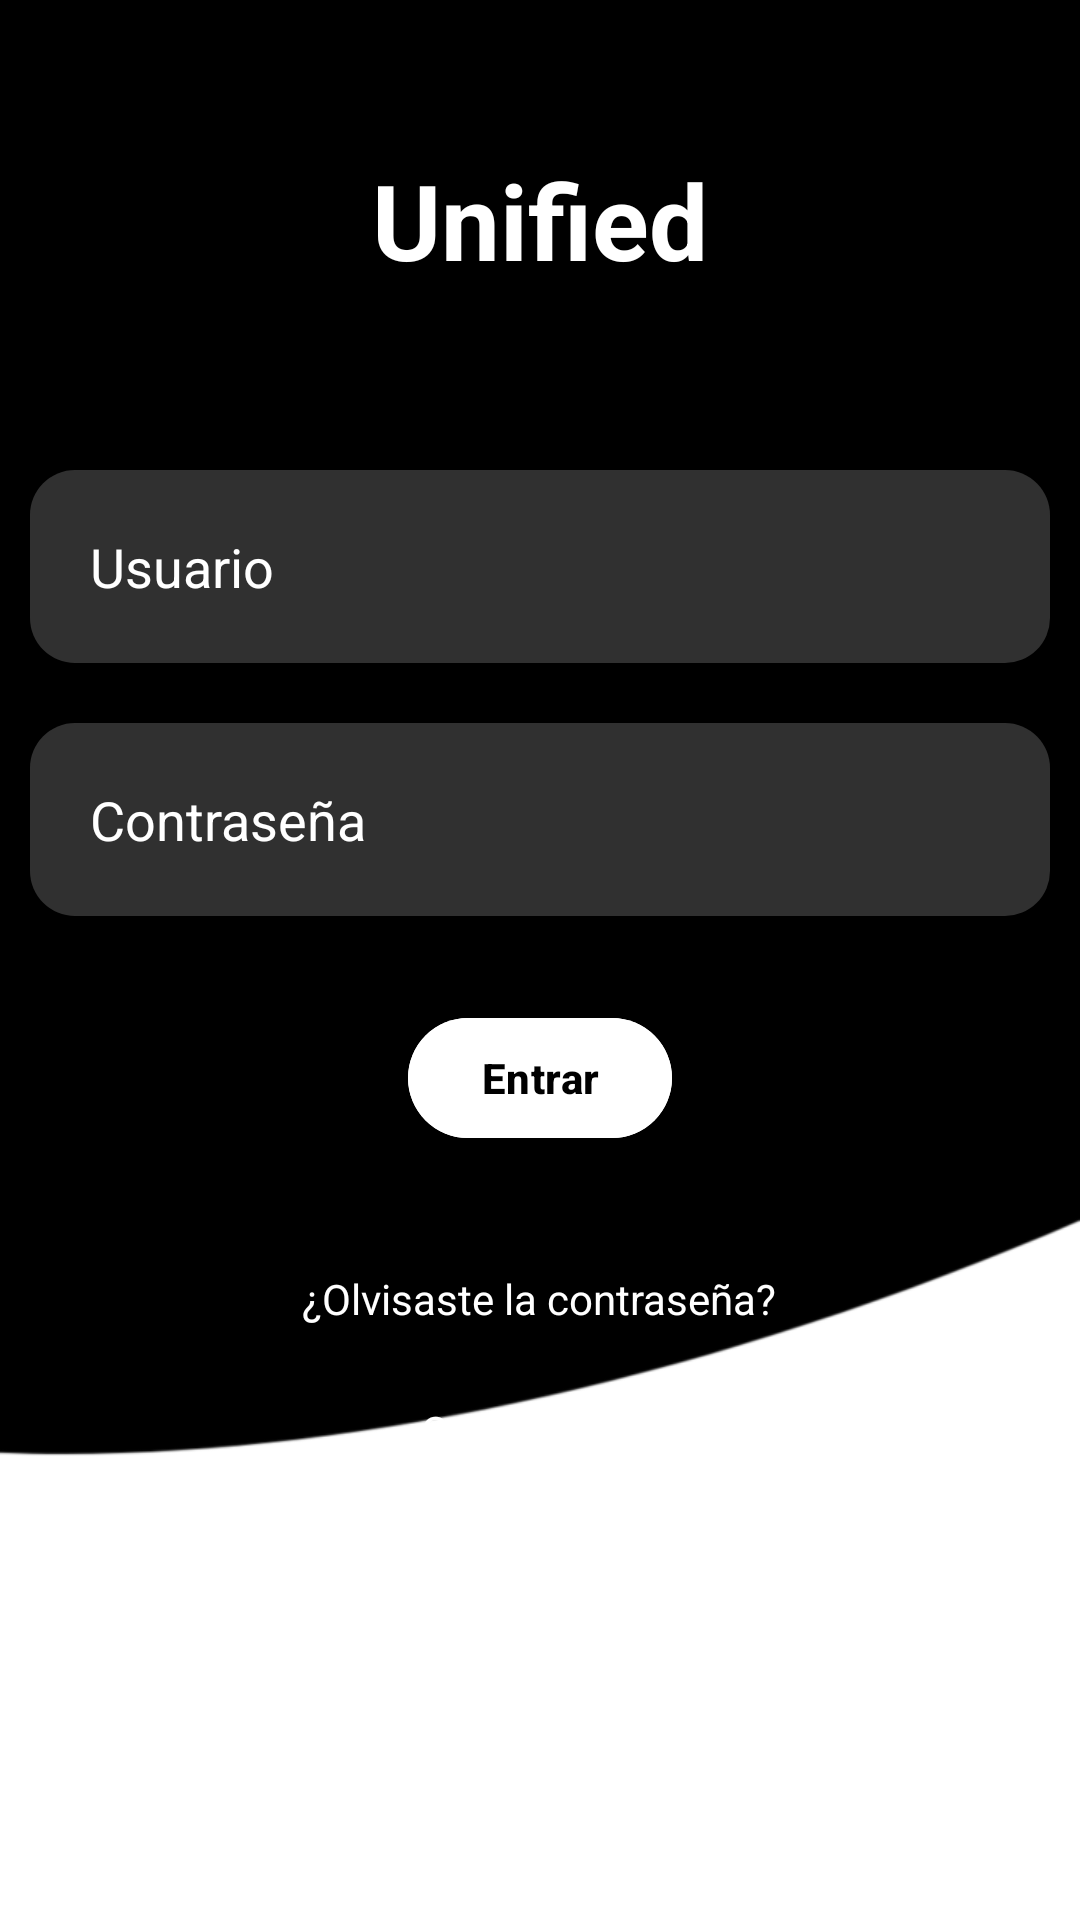

Reconstruct the res/layout file that produces this screen, plus the resources it refers to.
<!-- AndroidManifest.xml: application theme Theme.Unified -->
<!-- res/layout/activity_login.xml -->
<?xml version="1.0" encoding="utf-8"?>
<RelativeLayout xmlns:android="http://schemas.android.com/apk/res/android"
    xmlns:app="http://schemas.android.com/apk/res-auto"
    xmlns:tools="http://schemas.android.com/tools"
    android:layout_width="match_parent"
    android:layout_height="match_parent"
    android:background="@drawable/background"
    tools:context=".LogIn">

    <TextView
        android:id="@+id/signin"
        android:layout_width="match_parent"
        android:layout_height="wrap_content"
        android:layout_marginStart="50dp"
        android:layout_marginTop="50dp"
        android:layout_marginEnd="50dp"
        android:layout_marginBottom="50dp"
        android:gravity="center"
        android:text="Unified"
        android:textColor="@color/white"
        android:textSize="35dp"
        android:textStyle="bold" />

    <EditText
        android:id="@+id/username"
        android:layout_width="match_parent"
        android:layout_height="wrap_content"
        android:layout_below="@id/signin"
        android:layout_marginStart="10dp"
        android:layout_marginTop="10dp"
        android:layout_marginEnd="10dp"
        android:layout_marginBottom="10dp"
        android:background="@drawable/rounded_edit_text_grey"
        android:drawableLeft="@drawable/ic_baseline_person_outline_24"
        android:drawablePadding="20dp"
        android:hint="Usuario"
        android:padding="20dp"
        android:textColor="@color/white"
        android:textColorHint="@color/white" />

    <EditText
        android:id="@+id/password"
        android:layout_width="match_parent"
        android:layout_height="wrap_content"
        android:layout_below="@id/username"
        android:layout_marginStart="10dp"
        android:layout_marginTop="10dp"
        android:layout_marginEnd="10dp"
        android:layout_marginBottom="10dp"
        android:background="@drawable/rounded_edit_text_grey"
        android:drawableLeft="@drawable/ic_baseline_info_24"
        android:drawablePadding="20dp"
        android:hint="Contraseña"
        android:inputType="textPassword"
        android:padding="20dp"
        android:textColor="@color/white"
        android:textColorHint="@color/white" />

    <com.google.android.material.button.MaterialButton
        android:id="@+id/loginBtn"
        android:layout_width="wrap_content"
        android:layout_height="wrap_content"
        android:layout_below="@id/password"
        android:layout_centerHorizontal="true"
        android:layout_marginStart="20dp"
        android:layout_marginTop="20dp"
        android:layout_marginEnd="20dp"
        android:layout_marginBottom="20dp"
        android:backgroundTint="#ffffff"
        android:text="Entrar"
        android:textColor="#000000"
        android:textStyle="bold" />

    <TextView
        android:id="@+id/forgotPassTxt"
        android:layout_width="wrap_content"
        android:layout_height="wrap_content"
        android:layout_below="@id/loginBtn"
        android:layout_centerHorizontal="true"
        android:layout_marginStart="20dp"
        android:layout_marginTop="20dp"
        android:layout_marginEnd="20dp"
        android:layout_marginBottom="20dp"
        android:text="¿Olvisaste la contraseña?"
        android:textColor="@color/white" />

    <TextView
        android:id="@+id/crearCuentaTxt"
        android:layout_width="wrap_content"
        android:layout_height="wrap_content"
        android:layout_below="@id/forgotPassTxt"
        android:layout_centerHorizontal="true"
        android:layout_marginLeft="20dp"
        android:layout_marginTop="5dp"
        android:layout_marginEnd="20dp"
        android:layout_marginRight="20dp"
        android:text="Crear cuenta"
        android:textColor="#ffffff" />


</RelativeLayout>
<!-- resources referenced by this layout -->
<resources>
  <!-- drawable background: png bitmap (drawable, 5464 bytes) -->
  <!-- drawable rounded_edit_text_grey (drawable) -->
  <?xml version="1.0" encoding="utf-8"?>
  <shape xmlns:android="http://schemas.android.com/apk/res/android"
      android:shape="rectangle"
      android:padding="10dp">
  
      <solid android:color="#30ffffff" />
      <corners
          android:bottomRightRadius="15dp"
          android:bottomLeftRadius="15dp"
          android:topLeftRadius="15dp"
          android:topRightRadius="15dp" />
  </shape>
  <style name="Theme.Unified" parent="Base.Theme.Unified" />
  <style name="Base.Theme.Unified" parent="Theme.Material3.DayNight.NoActionBar">
          
          <item name="colorPrimary">@color/black</item>
  
  
  
          
      </style>
  <!-- not gathered from this repository: default colours our renderer supplied (Android Studio template values) -->
  <color name="black">#FF000000</color>
  <color name="white">#FFFFFFFF</color>
</resources>
